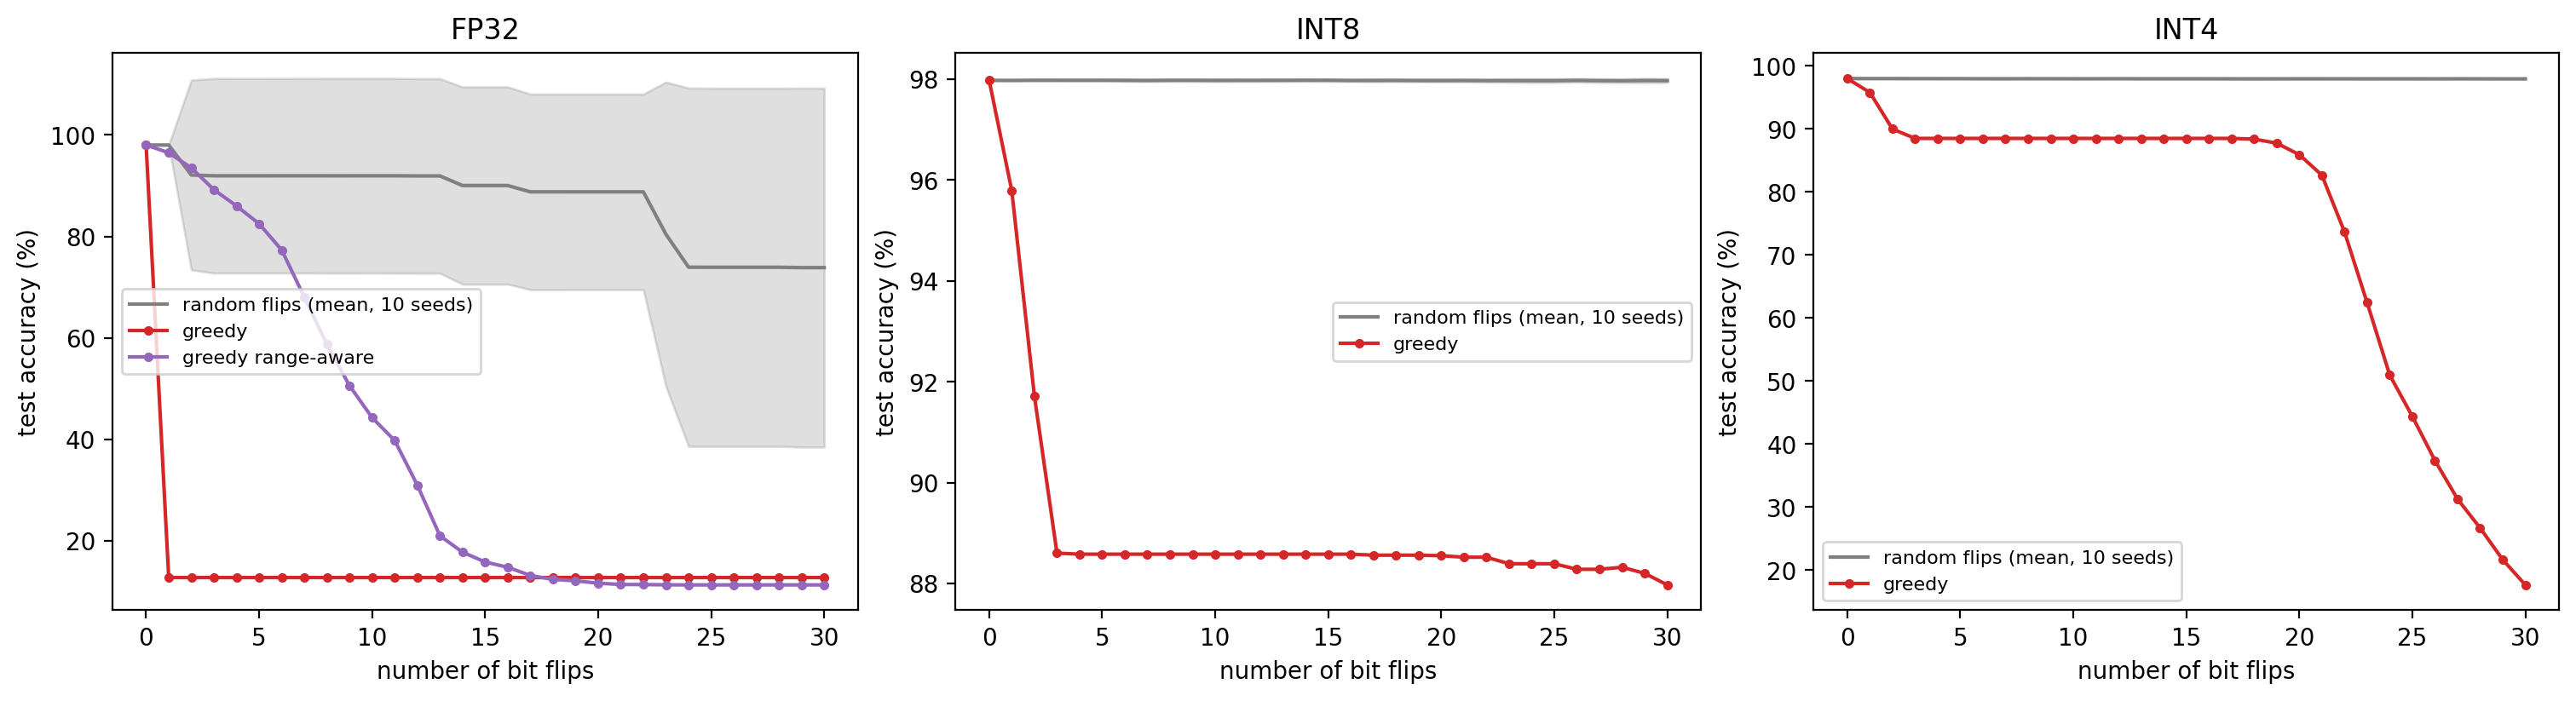

Source data for this figure (header and first rows):
fmt, attack, seed, flips, acc
fp32, greedy, 0, 0, 98
fp32, greedy, 0, 1, 12.8
fp32, greedy, 0, 2, 12.8
fp32, greedy, 0, 3, 12.8
fp32, greedy, 0, 4, 12.8
fp32, greedy, 0, 5, 12.8
fp32, greedy, 0, 6, 12.8
fp32, greedy, 0, 7, 12.8
fp32, greedy, 0, 8, 12.8
fp32, greedy, 0, 9, 12.8
fp32, greedy, 0, 10, 12.8
fp32, greedy, 0, 11, 12.8
fp32, greedy, 0, 12, 12.8
fp32, greedy, 0, 13, 12.8
fp32, greedy, 0, 14, 12.8
fp32, greedy, 0, 15, 12.8
fp32, greedy, 0, 16, 12.8
fp32, greedy, 0, 17, 12.8
fp32, greedy, 0, 18, 12.8
fp32, greedy, 0, 19, 12.8
fp32, greedy, 0, 20, 12.8
fp32, greedy, 0, 21, 12.8
fp32, greedy, 0, 22, 12.8
fp32, greedy, 0, 23, 12.8
fp32, greedy, 0, 24, 12.8
fp32, greedy, 0, 25, 12.8
fp32, greedy, 0, 26, 12.8
fp32, greedy, 0, 27, 12.8
fp32, greedy, 0, 28, 12.8
fp32, greedy, 0, 29, 12.8
fp32, greedy, 0, 30, 12.8
fp32, greedy range-aware, 0, 0, 98
fp32, greedy range-aware, 0, 1, 96.48
fp32, greedy range-aware, 0, 2, 93.51
fp32, greedy range-aware, 0, 3, 89.2
fp32, greedy range-aware, 0, 4, 86
fp32, greedy range-aware, 0, 5, 82.49
fp32, greedy range-aware, 0, 6, 77.31
fp32, greedy range-aware, 0, 7, 68.04
fp32, greedy range-aware, 0, 8, 58.73
fp32, greedy range-aware, 0, 9, 50.59
fp32, greedy range-aware, 0, 10, 44.3
fp32, greedy range-aware, 0, 11, 39.78
fp32, greedy range-aware, 0, 12, 31.01
fp32, greedy range-aware, 0, 13, 21.02
fp32, greedy range-aware, 0, 14, 17.8
fp32, greedy range-aware, 0, 15, 15.86
fp32, greedy range-aware, 0, 16, 14.83
fp32, greedy range-aware, 0, 17, 13.21
fp32, greedy range-aware, 0, 18, 12.44
fp32, greedy range-aware, 0, 19, 12.16
fp32, greedy range-aware, 0, 20, 11.69
fp32, greedy range-aware, 0, 21, 11.44
fp32, greedy range-aware, 0, 22, 11.42
fp32, greedy range-aware, 0, 23, 11.37
fp32, greedy range-aware, 0, 24, 11.35
fp32, greedy range-aware, 0, 25, 11.35
fp32, greedy range-aware, 0, 26, 11.35
fp32, greedy range-aware, 0, 27, 11.35
fp32, greedy range-aware, 0, 28, 11.35
... 994 more rows
